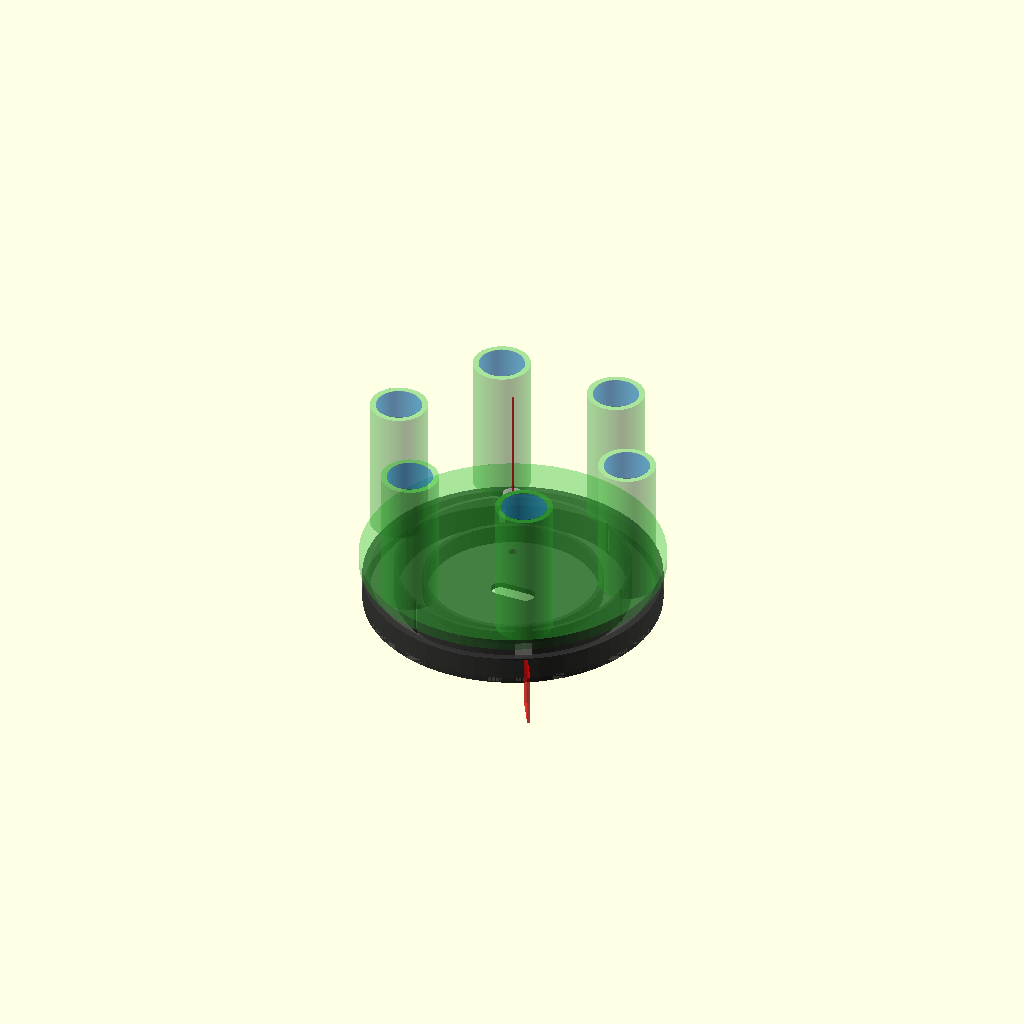
Cell 1: the model at its default parameters.
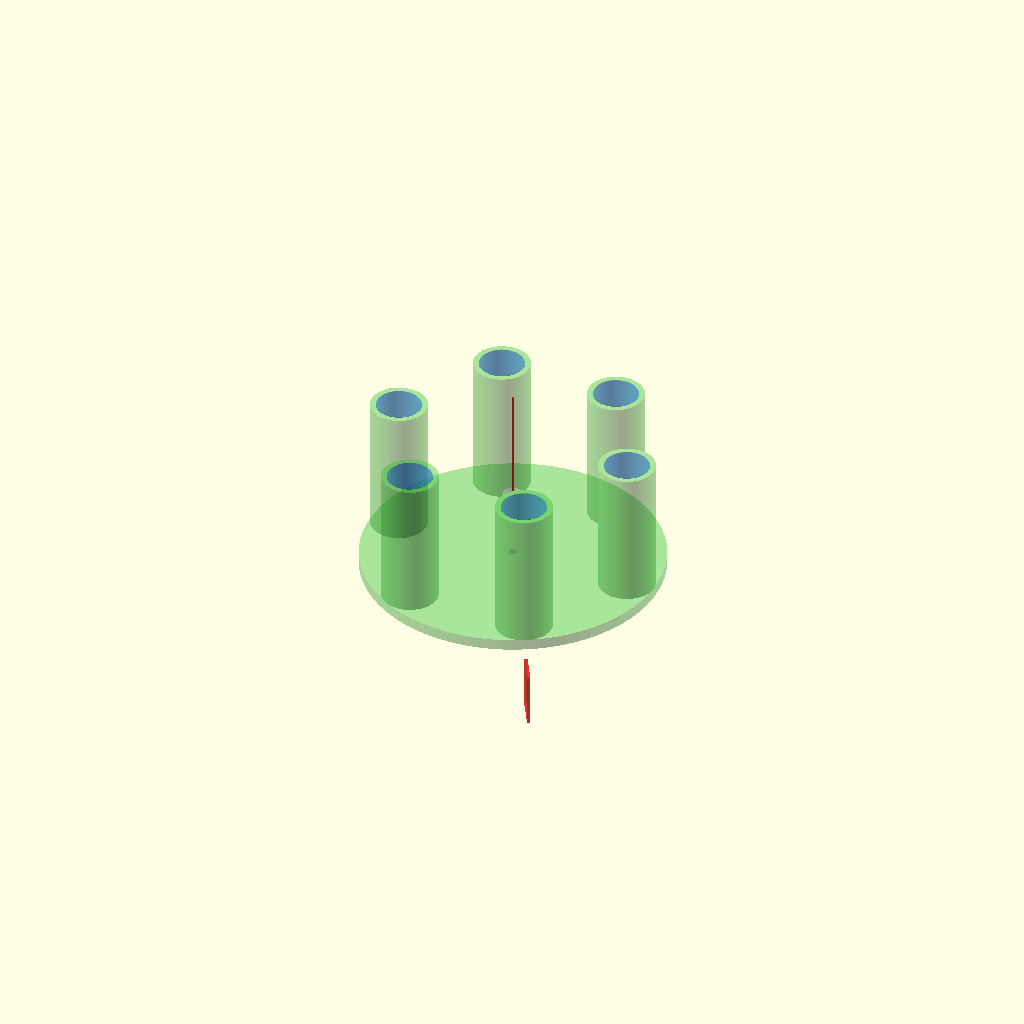
Cell 2 — show_lower_indexing_base set to false, the other parameters unchanged.
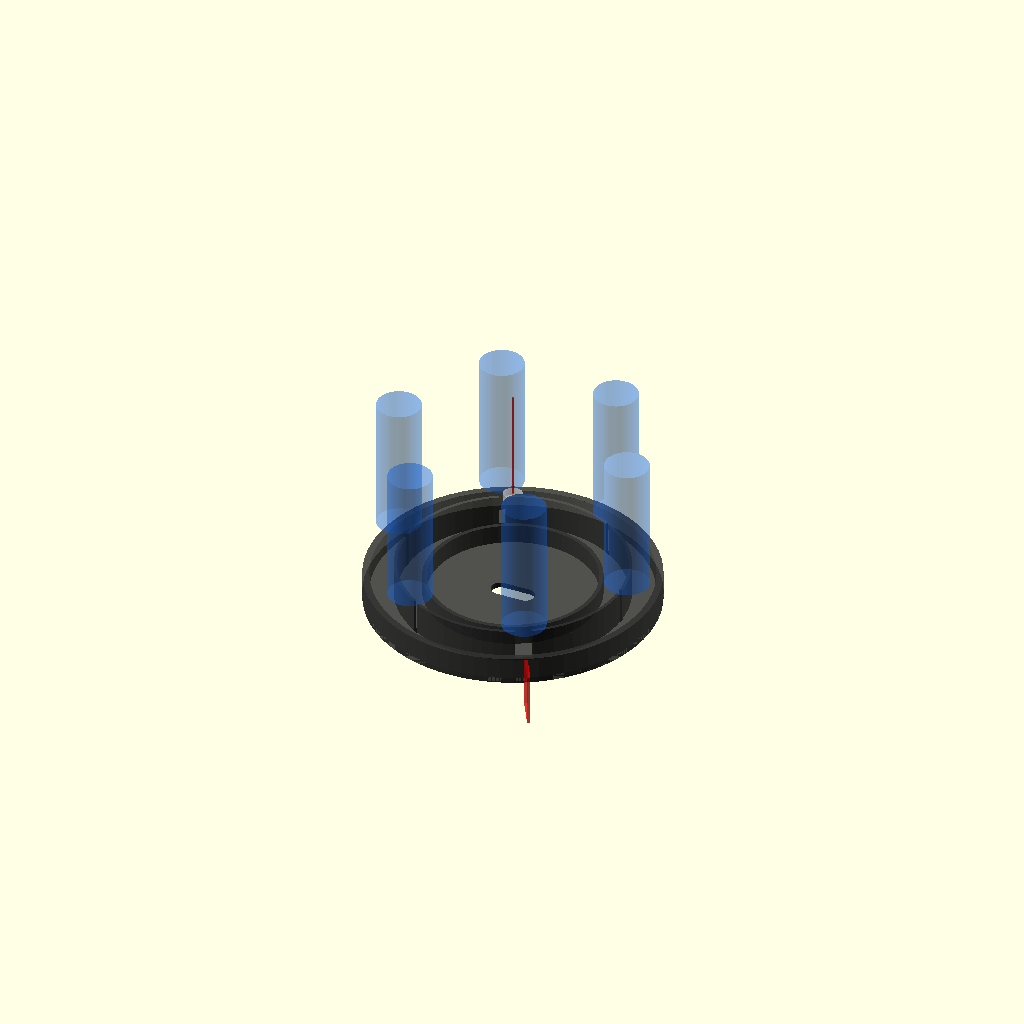
Cell 3: the same model with show_upper_carousel_proxy = false.
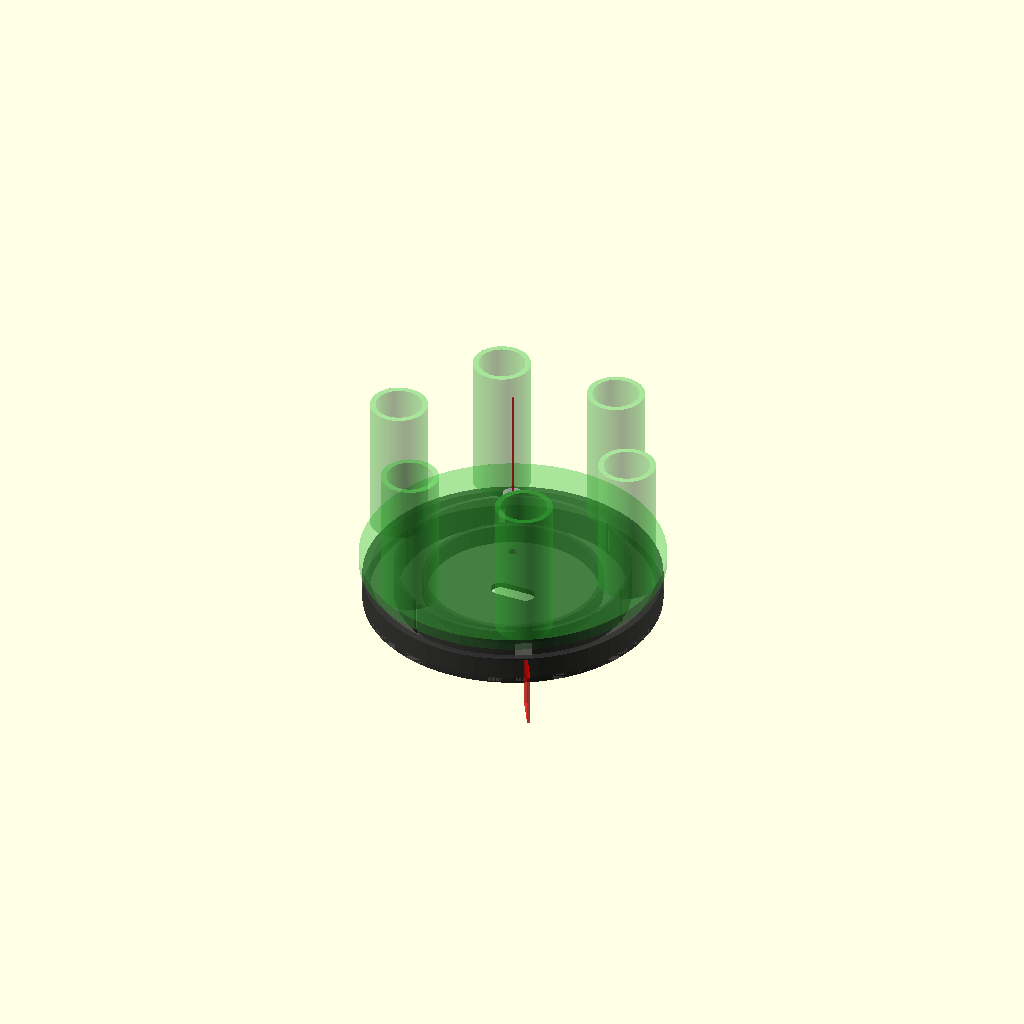
Cell 4 — show_vial_ghosts set to false, the other parameters unchanged.
One fixed orthographic camera (rotation 55°, 0°, 25°; colour scheme Cornfield) for every cell.
The OpenSCAD source (openscad/assembly_validation_v0_1.scad):
/*
SynAptIp Scientific Interoperability Platform - UV-VIS Module
Assembly validation v0.1 - visual overlay of upper carousel and lower indexing base

Purpose:
- Visualize how the upper circular-vial carousel and lower indexing base align.
- Add optional ghost hardware for the lower seating cylinder and upper screw.
- Keep this as a validation/inspection model, not a print-ready integrated part.

Status:
- Exploratory geometric validation aid.
- Does not modify upper or lower production/test files.
*/

$fn = 72;

// ---------- Visibility toggles ----------
show_lower_indexing_base = true;
show_upper_carousel_proxy = true;
show_vial_ghosts = true;
show_lower_seating_cylinder = true;
show_upper_screw = true;
show_center_axis = true;
show_home_reference = true;
show_cutaway_preview = false;

// ---------- Assembly alignment controls ----------
// Increase/decrease this if the upper part sits too high/low over the base.
upper_z_offset = 15;

// Rotate upper assembly if position labels/openings do not align.
upper_rotation_deg = 0;

// Rotate lower indexing base if HOME/index slot alignment needs checking.
lower_rotation_deg = 0;

// ---------- Shared measured/exploratory values ----------
base_diameter = 103;
post_print_diameter_offset = 2.5;
base_diameter_effective = base_diameter + post_print_diameter_offset;
base_height = 15;
base_floor_height = 2;

center_hole_diameter = 3.2;

ring_1_diameter = 61;
ring_2_diameter = 81;
ring_3_diameter = 103;
ring_1_diameter_effective = ring_1_diameter + post_print_diameter_offset;
ring_2_diameter_effective = ring_2_diameter + post_print_diameter_offset;
ring_3_diameter_effective = ring_3_diameter + post_print_diameter_offset;

ring_1_width = 1.52;
index_lamina_width = 1.21;
outer_ring_width = 2.48;

ring_1_height = 9;
ring_2_height = 14;
ring_3_height = 10;

small_slot_width = 2.09;
large_slot_width = 5.91;
slot_radial_clearance = 0.4;
slot_height = ring_2_height;
tolerance = 0.25;

// Position relationship: 1-4, 3-B, 5-2.
position_angles = [180, 0, 300, 120, 60, 240];
position_labels = ["1", "4", "3", "B", "5", "2"];
position_slot_widths = [small_slot_width, small_slot_width, large_slot_width, small_slot_width, small_slot_width, small_slot_width];
home_angle = 300;

// ---------- Upper carousel proxy values ----------
upper_disc_diameter = 108;
upper_disc_thickness = 4;
vial_bore_diameter = 16.4; // preferred measured clearance after print test
vial_outer_diameter = 16;
vial_height = 50;
holder_wall_thickness = 2;
holder_outer_diameter = vial_bore_diameter + 2 * holder_wall_thickness;
holder_height = 50;
upper_holder_pitch_radius = upper_disc_diameter / 2 - vial_outer_diameter / 2 - 2;

// ---------- Hardware proxy values ----------
lower_seating_cylinder_diameter = 7;
lower_seating_cylinder_length = 16.5;
lower_seating_cylinder_height = 12;
upper_screw_diameter = 3.2;
upper_screw_head_diameter = 7;
upper_screw_length = 22;

// ---------- Lower indexing base modules ----------
module annular_rib(outer_diameter, rib_width, rib_height) {
    difference() {
        cylinder(h = rib_height, d = outer_diameter);
        translate([0, 0, -0.1])
            cylinder(h = rib_height + 0.2, d = max(outer_diameter - 2 * rib_width, 0.1));
    }
}

module rounded_slot_2d(slot_length, slot_width) {
    hull() {
        translate([-(slot_length - slot_width) / 2, 0]) circle(d = slot_width);
        translate([(slot_length - slot_width) / 2, 0]) circle(d = slot_width);
    }
}

module slot_window(slot_width, angle) {
    rotate([0, 0, angle])
        translate([
            ring_2_diameter_effective / 2 - index_lamina_width - slot_radial_clearance / 2,
            -slot_width / 2,
            -0.1
        ])
            cube([
                index_lamina_width + slot_radial_clearance,
                slot_width + tolerance,
                slot_height + 0.2
            ]);
}

module lower_center_clearance() {
    translate([0, 0, -0.1])
        linear_extrude(height = base_height - 3 + 0.2)
            rounded_slot_2d(lower_seating_cylinder_length, lower_seating_cylinder_diameter);
}

module lower_indexing_base_proxy() {
    difference() {
        union() {
            cylinder(h = base_floor_height, d = base_diameter_effective);
            annular_rib(ring_1_diameter_effective, ring_1_width, ring_1_height);
            annular_rib(ring_2_diameter_effective, index_lamina_width, ring_2_height);
            annular_rib(ring_3_diameter_effective, outer_ring_width, ring_3_height);
        }
        cylinder(h = base_height + 0.4, d = center_hole_diameter);
        lower_center_clearance();
        for (i = [0 : len(position_angles) - 1]) {
            slot_window(position_slot_widths[i], position_angles[i]);
        }
    }
}

// ---------- Upper carousel proxy modules ----------
module upper_base_disc_proxy() {
    difference() {
        cylinder(h = upper_disc_thickness, d = upper_disc_diameter);
        translate([0, 0, -0.1]) cylinder(h = upper_disc_thickness + 0.2, d = center_hole_diameter);
    }
}

module vial_holder_proxy() {
    difference() {
        cylinder(h = holder_height, d = holder_outer_diameter);
        translate([0, 0, -0.1]) cylinder(h = holder_height + 0.2, d = vial_bore_diameter);
    }
}

module upper_carousel_proxy() {
    color([0.2, 0.75, 0.2, 0.42]) upper_base_disc_proxy();
    for (i = [0 : len(position_angles) - 1]) {
        rotate([0, 0, position_angles[i]])
            translate([upper_holder_pitch_radius, 0, upper_disc_thickness])
                color([0.2, 0.75, 0.2, 0.42]) vial_holder_proxy();
    }
}

module vial_ghosts() {
    for (i = [0 : len(position_angles) - 1]) {
        rotate([0, 0, position_angles[i]])
            translate([upper_holder_pitch_radius, 0, upper_disc_thickness])
                color([0.1, 0.45, 1.0, 0.28]) cylinder(h = vial_height, d = vial_outer_diameter);
    }
}

// ---------- Hardware proxy modules ----------
module lower_cylinder_proxy() {
    color([1.0, 0.55, 0.1, 0.55])
        translate([0, 0, -lower_seating_cylinder_height])
            cylinder(h = lower_seating_cylinder_height + 1, d = lower_seating_cylinder_diameter);
}

module upper_screw_proxy() {
    color([0.75, 0.75, 0.75, 0.65]) {
        translate([0, 0, upper_z_offset + upper_disc_thickness])
            cylinder(h = upper_screw_length, d = upper_screw_diameter);
        translate([0, 0, upper_z_offset + upper_disc_thickness + upper_screw_length])
            cylinder(h = 3, d = upper_screw_head_diameter);
    }
}

module center_axis() {
    color([1, 0, 0, 0.6]) cylinder(h = upper_z_offset + holder_height + 20, d = 0.8);
}

module home_reference() {
    color([1, 0, 0, 0.55])
        rotate([0, 0, home_angle])
            translate([base_diameter_effective / 2 + 5, 0, 0])
                cube([12, 1.2, base_height + 4], center = true);
}

// ---------- Assembly ----------
if (show_lower_indexing_base) {
    rotate([0, 0, lower_rotation_deg])
        color([0.2, 0.2, 0.2, 0.85]) lower_indexing_base_proxy();
}

if (show_upper_carousel_proxy) {
    translate([0, 0, upper_z_offset])
        rotate([0, 0, upper_rotation_deg])
            upper_carousel_proxy();
}

if (show_vial_ghosts) {
    translate([0, 0, upper_z_offset])
        rotate([0, 0, upper_rotation_deg])
            vial_ghosts();
}

if (show_lower_seating_cylinder) lower_cylinder_proxy();
if (show_upper_screw) upper_screw_proxy();
if (show_center_axis) center_axis();
if (show_home_reference) home_reference();

if (show_cutaway_preview) {
    // Reserved toggle for future section-view helpers.
}
Customizer parameters (derived from the source; name, type, default, range or options):
show_lower_indexing_base: bool, default true
show_upper_carousel_proxy: bool, default true
show_vial_ghosts: bool, default true
show_lower_seating_cylinder: bool, default true
show_upper_screw: bool, default true
show_center_axis: bool, default true
show_home_reference: bool, default true
show_cutaway_preview: bool, default false
upper_z_offset: number, default 15
upper_rotation_deg: number, default 0
lower_rotation_deg: number, default 0
base_diameter: number, default 103
post_print_diameter_offset: number, default 2.5
base_height: number, default 15
base_floor_height: number, default 2
center_hole_diameter: number, default 3.2
ring_1_diameter: number, default 61
ring_2_diameter: number, default 81
ring_3_diameter: number, default 103
ring_1_width: number, default 1.52
index_lamina_width: number, default 1.21
outer_ring_width: number, default 2.48
ring_1_height: number, default 9
ring_2_height: number, default 14
ring_3_height: number, default 10
small_slot_width: number, default 2.09
large_slot_width: number, default 5.91
slot_radial_clearance: number, default 0.4
tolerance: number, default 0.25
home_angle: number, default 300
upper_disc_diameter: number, default 108
upper_disc_thickness: number, default 4
vial_bore_diameter: number, default 16.4
vial_outer_diameter: number, default 16
vial_height: number, default 50
holder_wall_thickness: number, default 2
holder_height: number, default 50
lower_seating_cylinder_diameter: number, default 7
lower_seating_cylinder_length: number, default 16.5
lower_seating_cylinder_height: number, default 12
upper_screw_diameter: number, default 3.2
upper_screw_head_diameter: number, default 7
upper_screw_length: number, default 22
